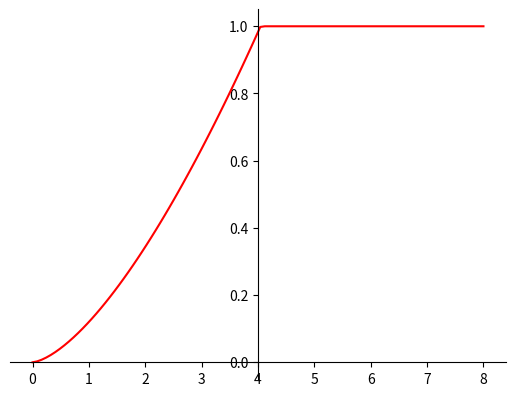

This chart was generated by the following Python code:
import matplotlib as mpl
import matplotlib.pyplot as plt
import numpy as np


storeans=[]
x = np.linspace(0, 8, 100)
print(x)
for i in x:
    storeans.append(min(0.1201452*(i**1.516158), 1))
#max(min(my_value, max_value), min_value)
fig = plt.figure()
ax = fig.add_subplot(1, 1, 1)
ax.spines['left'].set_position('center')
ax.spines['bottom'].set_position('zero')
ax.spines['right'].set_color('none')
ax.spines['top'].set_color('none')
ax.xaxis.set_ticks_position('bottom')
ax.yaxis.set_ticks_position('left')

# plot the function
plt.plot(x, storeans, 'r')

# show the plot
plt.show()